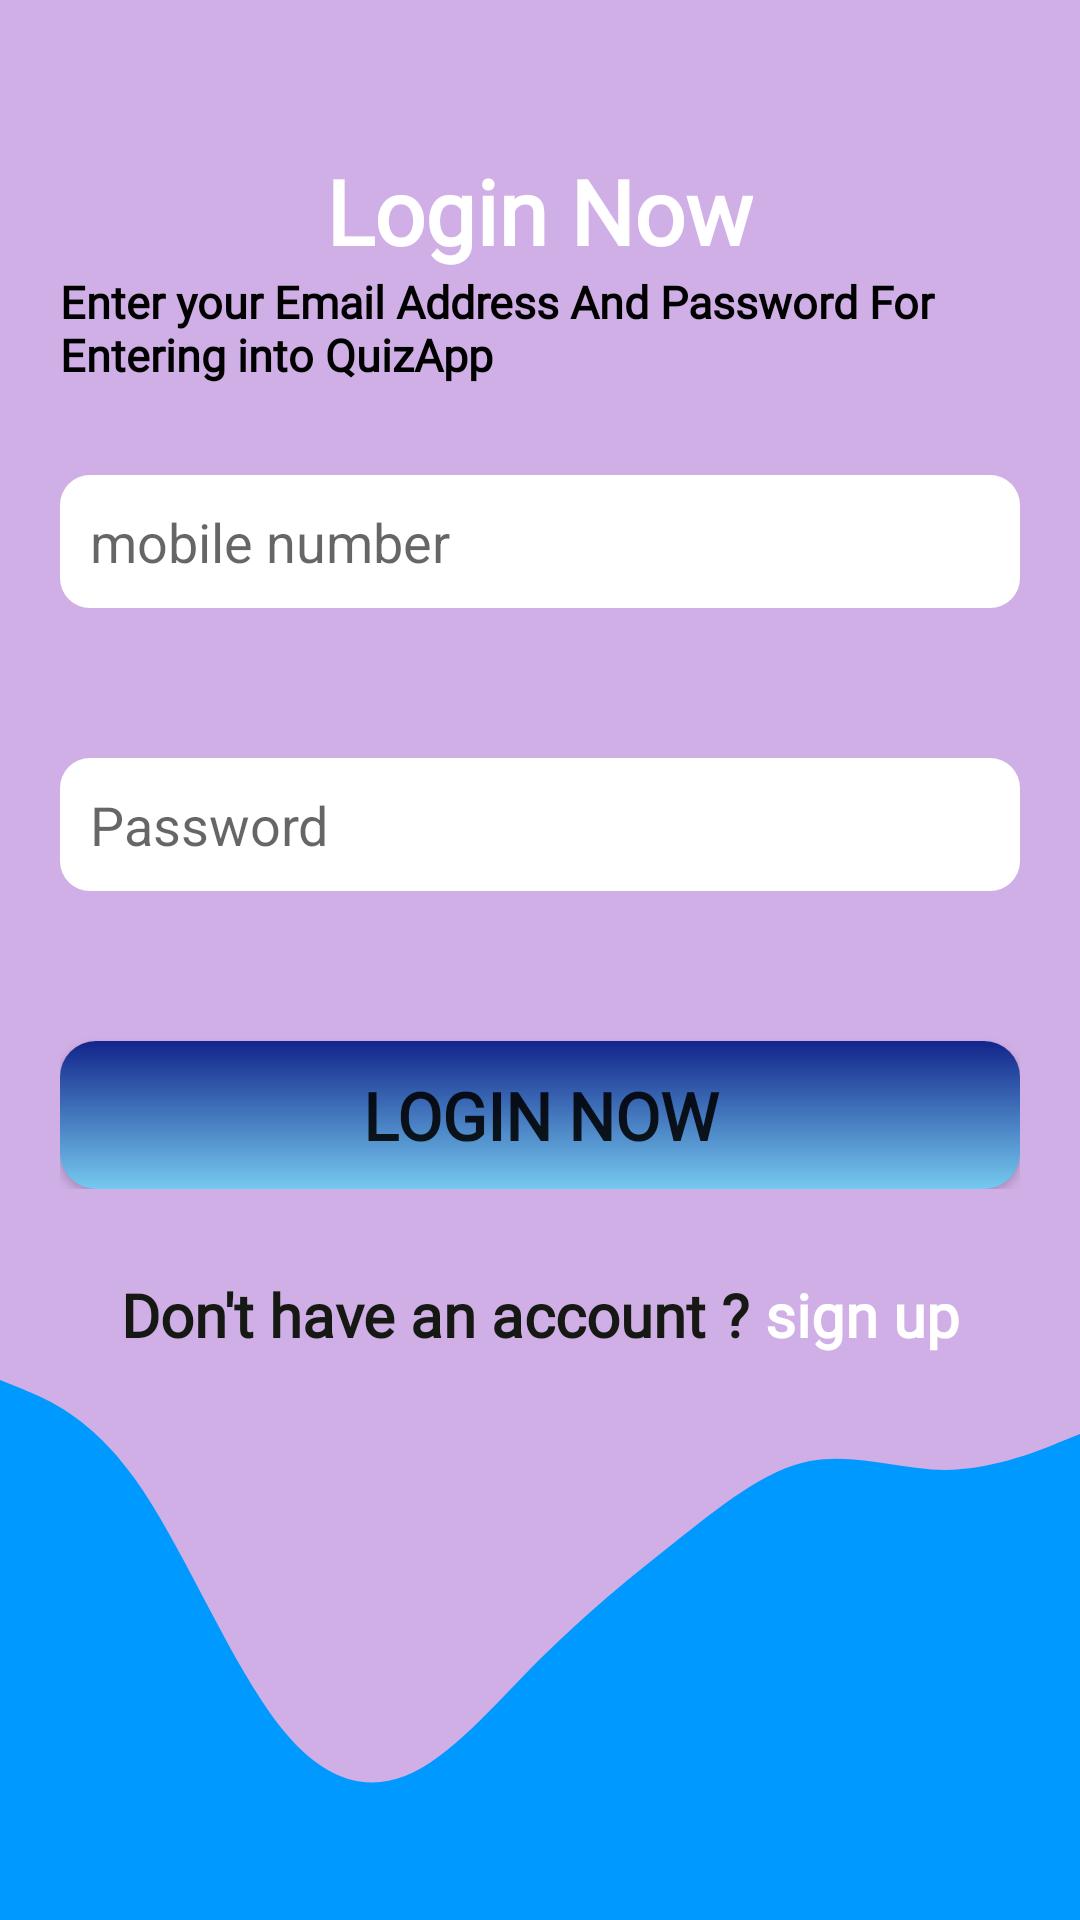

Android layout source for this screen:
<!-- AndroidManifest.xml: application theme Theme.QuizApp_Codsoft -->
<!-- res/layout/login_design.xml -->
<?xml version="1.0" encoding="utf-8"?>
<androidx.constraintlayout.widget.ConstraintLayout xmlns:android="http://schemas.android.com/apk/res/android"
    xmlns:app="http://schemas.android.com/apk/res-auto"
    xmlns:tools="http://schemas.android.com/tools"
    android:layout_width="match_parent"
    android:layout_height="match_parent"
    tools:context=".Login"
    android:background="#D0AFE6">

    <LinearLayout
        android:id="@+id/login_linear_top"
        android:layout_width="match_parent"
        android:layout_height="wrap_content"
         android:padding="20dp"
        android:gravity="center"
        android:orientation="vertical"
        android:paddingStart="20dp"
        android:paddingEnd="20dp"
        android:layout_marginTop="20dp"
        app:layout_constraintEnd_toEndOf="parent"
        app:layout_constraintStart_toStartOf="parent"
        app:layout_constraintTop_toTopOf="parent">

        <TextView
            android:id="@+id/login_text"
            android:layout_width="wrap_content"
            android:layout_height="wrap_content"

            android:layout_marginTop="10dp"
            android:fontFamily="@font/baloo_bhai"
            android:text="Login Now"
            android:textAlignment="textStart"
            android:textColor="#FFF"
            android:textSize="30sp"
            android:textStyle="bold" />

        <TextView
            android:id="@+id/paragrap"
            android:layout_width="wrap_content"
            android:layout_height="wrap_content"
            android:fontFamily="@font/baloo_bhai"
            android:text="Enter your Email Address And Password For Entering into QuizApp "
            android:textAlignment="textStart"
            android:textColor="#000"
            android:textSize="15sp"
            android:textStyle="bold" />


        <EditText
            android:id="@+id/phone"
            android:layout_width="match_parent"
            android:layout_height="wrap_content"
            android:layout_marginTop="30dp"
            android:background="@drawable/edit_text_border"

            android:drawablePadding="10dp"
            android:ems="10"
            android:hint="mobile number"
            android:inputType="phone"
            android:padding="10dp" />

        <EditText
            android:id="@+id/password"
            android:layout_width="match_parent"
            android:layout_height="wrap_content"
            android:layout_marginTop="50dp"
            android:background="@drawable/edit_text_border"
            android:drawableLeft="@drawable/password"
            android:drawablePadding="10dp"
            android:ems="10"
            android:hint="Password"
            android:inputType="textPassword"
            android:padding="10dp" />

        <Button
            android:id="@+id/button_login"
            android:layout_width="match_parent"
            android:layout_height="wrap_content"
            android:layout_marginTop="50dp"
            android:background="@drawable/button_design"
            android:fontFamily="@font/baloo_tamma"
            android:padding="10dp"
            android:text="login now"
            android:textAlignment="center"
            android:textSize="22dp"
            android:textStyle="bold" />


    </LinearLayout>

    <LinearLayout

        android:layout_width="wrap_content"
        android:layout_height="wrap_content"
        android:orientation="horizontal"
        app:layout_constraintBottom_toTopOf="@+id/image_bottom"
        app:layout_constraintEnd_toEndOf="parent"
        app:layout_constraintStart_toStartOf="parent"
        app:layout_constraintTop_toBottomOf="@id/login_linear_top"
        >

        <TextView
            android:id="@+id/bottom_nav"
            android:layout_width="match_parent"
            android:layout_height="wrap_content"
            android:fontFamily="@font/baloo_tamma"
            android:text="Don't have an account ?"
            android:textAlignment="center"
            android:textColor="#161913"
            android:textSize="20dp"
            android:textStyle="bold" />

        <TextView
            android:id="@+id/bottom_nav_second"
            android:layout_width="match_parent"
            android:layout_height="wrap_content"
            android:fontFamily="@font/baloo_tamma"
            android:text=" sign up"
            android:textAlignment="center"
            android:textColor="#fff"
            android:textSize="20dp"
            android:textStyle="bold" />
    </LinearLayout>


    <ImageView
        android:id="@+id/image_bottom"
        android:layout_width="0dp"
        android:layout_height="180dp"
        android:scaleType="fitXY"
        android:src="@drawable/wave"
        app:layout_constraintBottom_toBottomOf="parent"
        app:layout_constraintEnd_toEndOf="parent"
        app:layout_constraintStart_toStartOf="parent" />



</androidx.constraintlayout.widget.ConstraintLayout>
<!-- resources referenced by this layout -->
<resources>
  <!-- drawable button_design (drawable) -->
  <?xml version="1.0" encoding="utf-8"?>
  <shape xmlns:android="http://schemas.android.com/apk/res/android">
  
  <gradient
      android:startColor="#12258B"
      android:endColor="#75C9EF"
      android:angle="270"/>
      <stroke
          android:width="0dp"
          android:color="#EFDEDE"/>
      <corners
          android:radius="12dp"/>
  </shape>
  <!-- drawable edit_text_border (drawable) -->
  <?xml version="1.0" encoding="utf-8"?>
  <shape xmlns:android="http://schemas.android.com/apk/res/android">
  
      <stroke
          android:color="#99A0A0"
          android:width="0dp"
          />
      <corners
          android:radius="10dp"/>
      <solid
          android:color="#fff"/>
  </shape>
  <!-- drawable wave (drawable) -->
  <vector xmlns:android="http://schemas.android.com/apk/res/android"
      android:width="1440dp"
      android:height="320dp"
      android:viewportWidth="1440"
      android:viewportHeight="320">
    <path
        android:pathData="M0,0L30,5.3C60,11 120,21 180,58.7C240,96 300,160 360,197.3C420,235 480,245 540,234.7C600,224 660,192 720,165.3C780,139 840,117 900,96C960,75 1020,53 1080,48C1140,43 1200,53 1260,53.3C1320,53 1380,43 1410,37.3L1440,32L1440,320L1410,320C1380,320 1320,320 1260,320C1200,320 1140,320 1080,320C1020,320 960,320 900,320C840,320 780,320 720,320C660,320 600,320 540,320C480,320 420,320 360,320C300,320 240,320 180,320C120,320 60,320 30,320L0,320Z"
        android:fillColor="#0099ff"/>
  </vector>
  <style name="Theme.QuizApp_Codsoft" parent="Base.Theme.QuizApp_Codsoft" />
  <style name="Base.Theme.QuizApp_Codsoft" parent="Theme.AppCompat.Light.NoActionBar">
          
          
      </style>
</resources>
